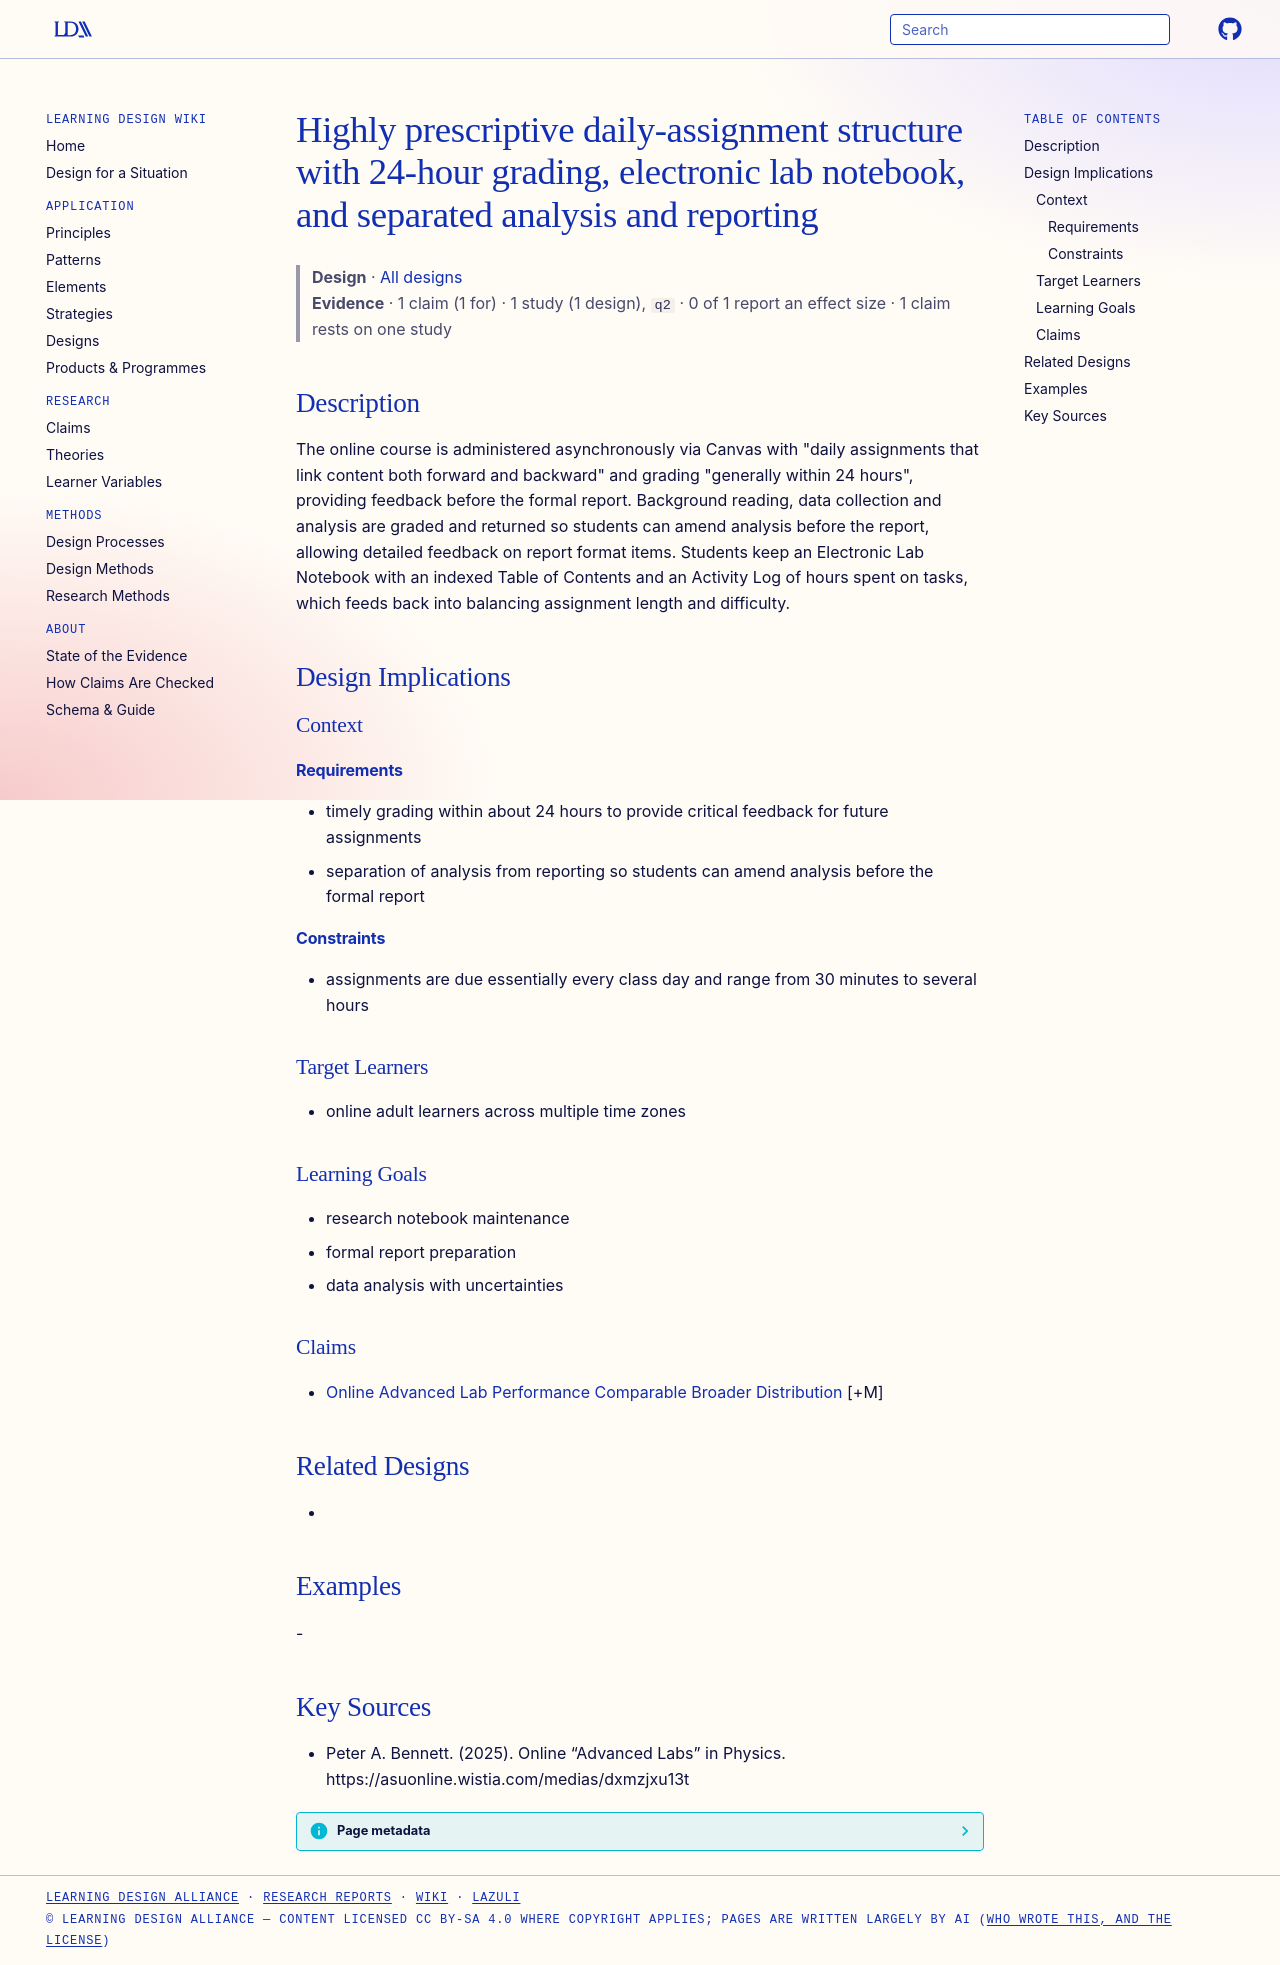

repository: Learning-Design-Alliance/learning-wiki · page: designs/prescriptive-daily-assignment-online-lab-structure/index.html · generator: mkdocs

---
type: design
id: prescriptive-daily-assignment-online-lab-structure
title: Highly prescriptive daily-assignment structure with 24-hour grading, electronic lab notebook, and separated analysis and reporting
description: "The online course is administered asynchronously via Canvas with \"daily assignments that link content both forward and backward\" and grading \"generally within 24 hours\", providing feedback before the formal report."
status: review
generated:
  by: "process:settle-candidates"
  at: 2026-11-21
sources:
  - id: peter-a-bennett-2025
    resource: "https://asuonline.wistia.com/medias/dxmzjxu13t"
    title: "Peter A. Bennett. (2025). Online “Advanced Labs” in Physics. https://asuonline.wistia.com/medias/dxmzjxu13t"
    author: Peter A. Bennett
---

# Highly prescriptive daily-assignment structure with 24-hour grading, electronic lab notebook, and separated analysis and reporting

> **Design** · [All designs](index.md)
> **Evidence** · 1 claim (1 for) · 1 study (1 design), `q2` · 0 of 1 report an effect size · 1 claim rests on one study

## Description
The online course is administered asynchronously via Canvas with "daily assignments that link content both forward and backward" and grading "generally within 24 hours", providing feedback before the formal report. Background reading, data collection and analysis are graded and returned so students can amend analysis before the report, allowing detailed feedback on report format items. Students keep an Electronic Lab Notebook with an indexed Table of Contents and an Activity Log of hours spent on tasks, which feeds back into balancing assignment length and difficulty.

## Design Implications

### Context
#### Requirements
- timely grading within about 24 hours to provide critical feedback for future assignments
- separation of analysis from reporting so students can amend analysis before the formal report
#### Constraints
- assignments are due essentially every class day and range from 30 minutes to several hours

### Target Learners
- online adult learners across multiple time zones

### Learning Goals
- research notebook maintenance
- formal report preparation
- data analysis with uncertainties

### Claims
- [Online Advanced Lab Performance Comparable Broader Distribution](../claims/online-advanced-lab-performance-comparable-broader-distribution.md) [+M]

## Related Designs
- 

## Examples
-

## Key Sources
- Peter A. Bennett. (2025). Online “Advanced Labs” in Physics. https://asuonline.wistia.com/medias/dxmzjxu13t
